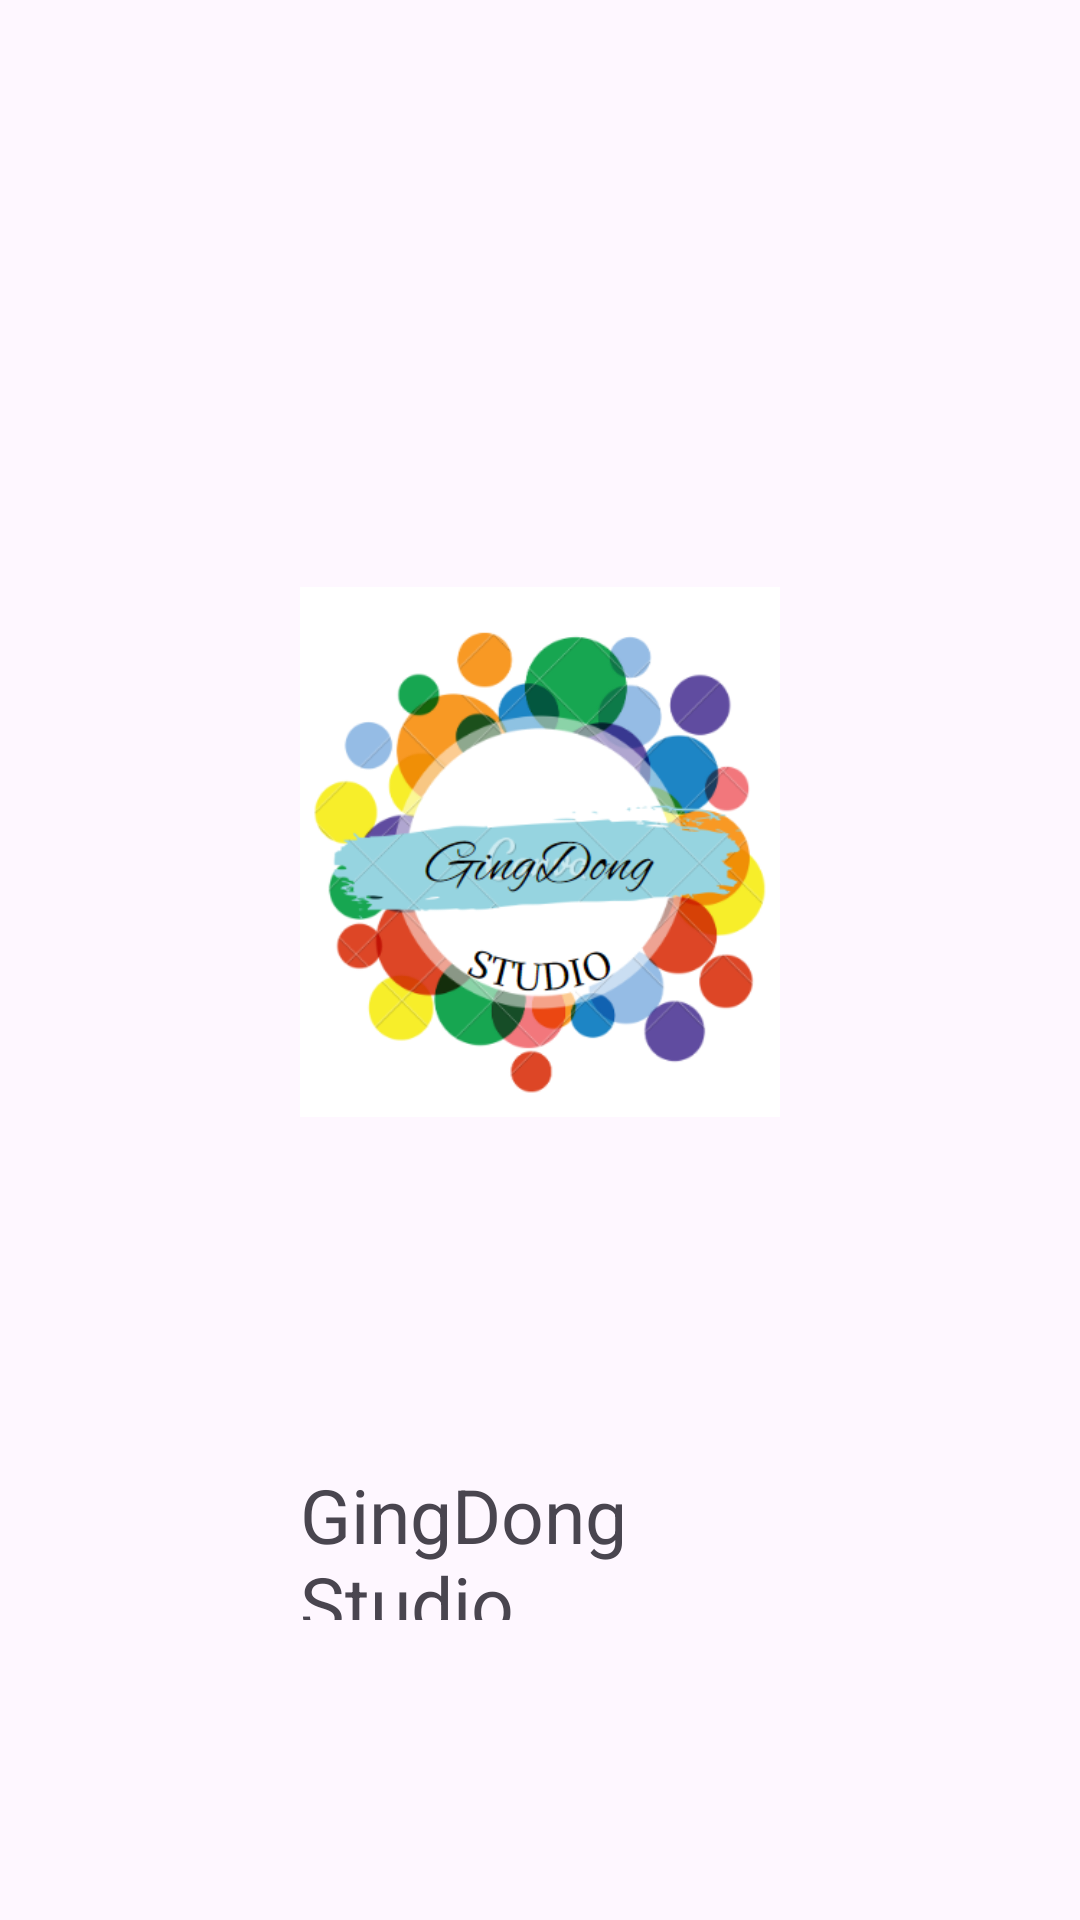

Reconstruct the res/layout file that produces this screen, plus the resources it refers to.
<!-- AndroidManifest.xml: application theme Theme.QlNV -->
<!-- res/layout/activity_main.xml -->
<?xml version="1.0" encoding="utf-8"?>
<LinearLayout xmlns:android="http://schemas.android.com/apk/res/android"
    xmlns:app="http://schemas.android.com/apk/res-auto"
    xmlns:tools="http://schemas.android.com/tools"
    android:layout_width="match_parent"
    android:layout_height="match_parent"
    android:orientation="vertical"
    android:padding="100dp"
    android:gravity="center"
    tools:context=".Module.MainActivity">

    <ImageView
        android:layout_width="wrap_content"
        android:layout_height="wrap_content"
        android:src="@drawable/logo_gingdong"/>
    <TextView
        android:layout_width="wrap_content"
        android:layout_height="wrap_content"
        android:text="GingDong Studio"
        android:textSize="25dp"
        android:layout_marginTop="20dp"/>
</LinearLayout>
<!-- resources referenced by this layout -->
<resources>
  <!-- drawable logo_gingdong: png bitmap (drawable, 72294 bytes) -->
  <style name="Theme.QlNV" parent="Base.Theme.QlNV" />
  <style name="Base.Theme.QlNV" parent="Theme.Material3.DayNight.NoActionBar">
          
          
      </style>
</resources>
